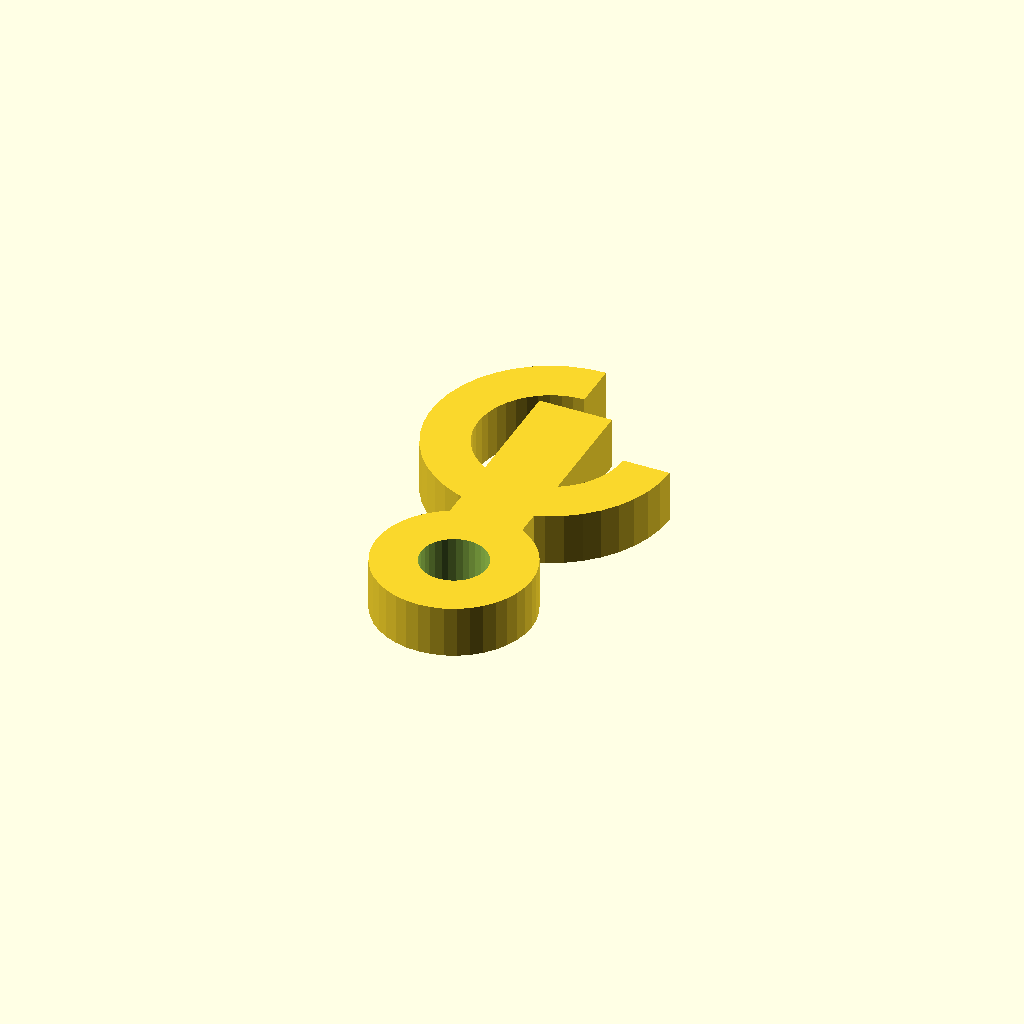
Cell 1 — every parameter at its default value.
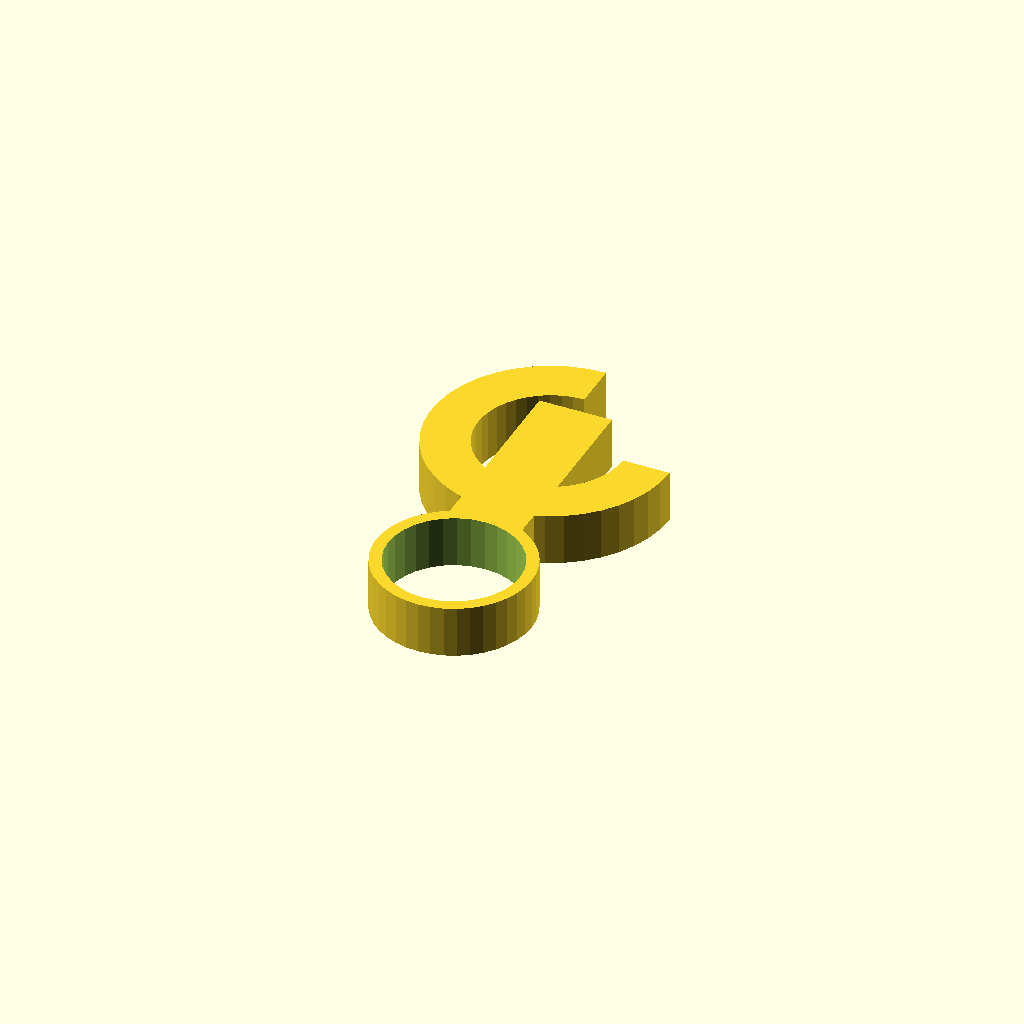
Cell 2: bore_d = 25.4 (everything else at default).
One fixed orthographic camera (rotation 55°, 0°, 25°; colour scheme Cornfield) for every cell.
Source of the model, optional_data/data/gen3/hooks/part_0063.scad:
$fn = 32;

// ----------------------------------------------------------------------
// Hook: 80 mm shank into a 14 mm curl, 10 mm thick
// ----------------------------------------------------------------------

// --- parameters (mm) ---
shank_len = 80;           // shank length from the boss centre
shank_w = 14;             // shank width
boss_d = 30;              // boss diameter
bore_d = 12.7;            // boss bore
curl_in = 14;             // curl inner radius
curl_out = 23;            // curl outer radius
curl_sweep = 270;         // curl sweep angle
hook_t = 10;              // hook thickness

shank_profile = [[-7, 50.4], [7, 50.4], [7, 13], [-7, 13]];
boss_profile = [[15, 0], [14.815, 2.347], [14.266, 4.635], [13.365, 6.81], [12.135, 8.817], [10.607, 10.607], [8.817, 12.135], [6.81, 13.365], [4.635, 14.266], [2.347, 14.815], [0, 15], [-2.347, 14.815], [-4.635, 14.266], [-6.81, 13.365], [-8.817, 12.135], [-10.607, 10.607], [-12.135, 8.817], [-13.365, 6.81], [-14.266, 4.635], [-14.815, 2.347], [-15, 0], [-14.815, -2.347], [-14.266, -4.635], [-13.365, -6.81], [-12.135, -8.817], [-10.607, -10.607], [-8.817, -12.135], [-6.81, -13.365], [-4.635, -14.266], [-2.347, -14.815], [0, -15], [2.347, -14.815], [4.635, -14.266], [6.81, -13.365], [8.817, -12.135], [10.607, -10.607], [12.135, -8.817], [13.365, -6.81], [14.266, -4.635], [14.815, -2.347]];
curl_profile = [[0, 63], [-3.375, 62.751], [-6.677, 62.01], [-9.834, 60.792], [-12.778, 59.124], [-15.446, 57.042], [-17.779, 54.591], [-19.728, 51.824], [-21.249, 48.802], [-22.311, 45.589], [-22.889, 42.254], [-22.972, 38.871], [-22.558, 35.513], [-21.656, 32.252], [-20.284, 29.158], [-18.474, 26.299], [-16.263, 23.737], [-13.701, 21.526], [-10.842, 19.716], [-7.748, 18.344], [-4.487, 17.442], [-1.129, 17.028], [2.254, 17.111], [5.589, 17.689], [8.802, 18.751], [11.824, 20.272], [14.591, 22.221], [17.042, 24.554], [19.124, 27.222], [20.792, 30.166], [22.01, 33.323], [22.751, 36.625], [23, 40], [14, 40], [13.848, 37.946], [13.397, 35.936], [12.656, 34.014], [11.641, 32.222], [10.373, 30.598], [8.882, 29.178], [7.197, 27.992], [5.358, 27.066], [3.402, 26.42], [1.372, 26.067], [-0.687, 26.017], [-2.731, 26.269], [-4.716, 26.818], [-6.6, 27.653], [-8.34, 28.755], [-9.899, 30.101], [-11.245, 31.66], [-12.347, 33.4], [-13.182, 35.284], [-13.731, 37.269], [-13.983, 39.313], [-13.933, 41.372], [-13.58, 43.402], [-12.934, 45.358], [-12.008, 47.197], [-10.822, 48.882], [-9.402, 50.373], [-7.778, 51.641], [-5.986, 52.656], [-4.064, 53.397], [-2.054, 53.848], [0, 54]];

difference() {
  union() {
    /* three overlapping outlines: shank, boss and the smooth curl */
    linear_extrude(height = hook_t) polygon(shank_profile);
    linear_extrude(height = hook_t) polygon(boss_profile);
    linear_extrude(height = hook_t) polygon(curl_profile);
  }
  translate([0, 0, -2.5]) cylinder(h = hook_t + 5, d = bore_d);
}
Customizer parameters (derived from the source; name, type, default, range or options):
shank_len: number, default 80
shank_w: number, default 14
boss_d: number, default 30
bore_d: number, default 12.7
curl_in: number, default 14
curl_out: number, default 23
curl_sweep: number, default 270
hook_t: number, default 10
